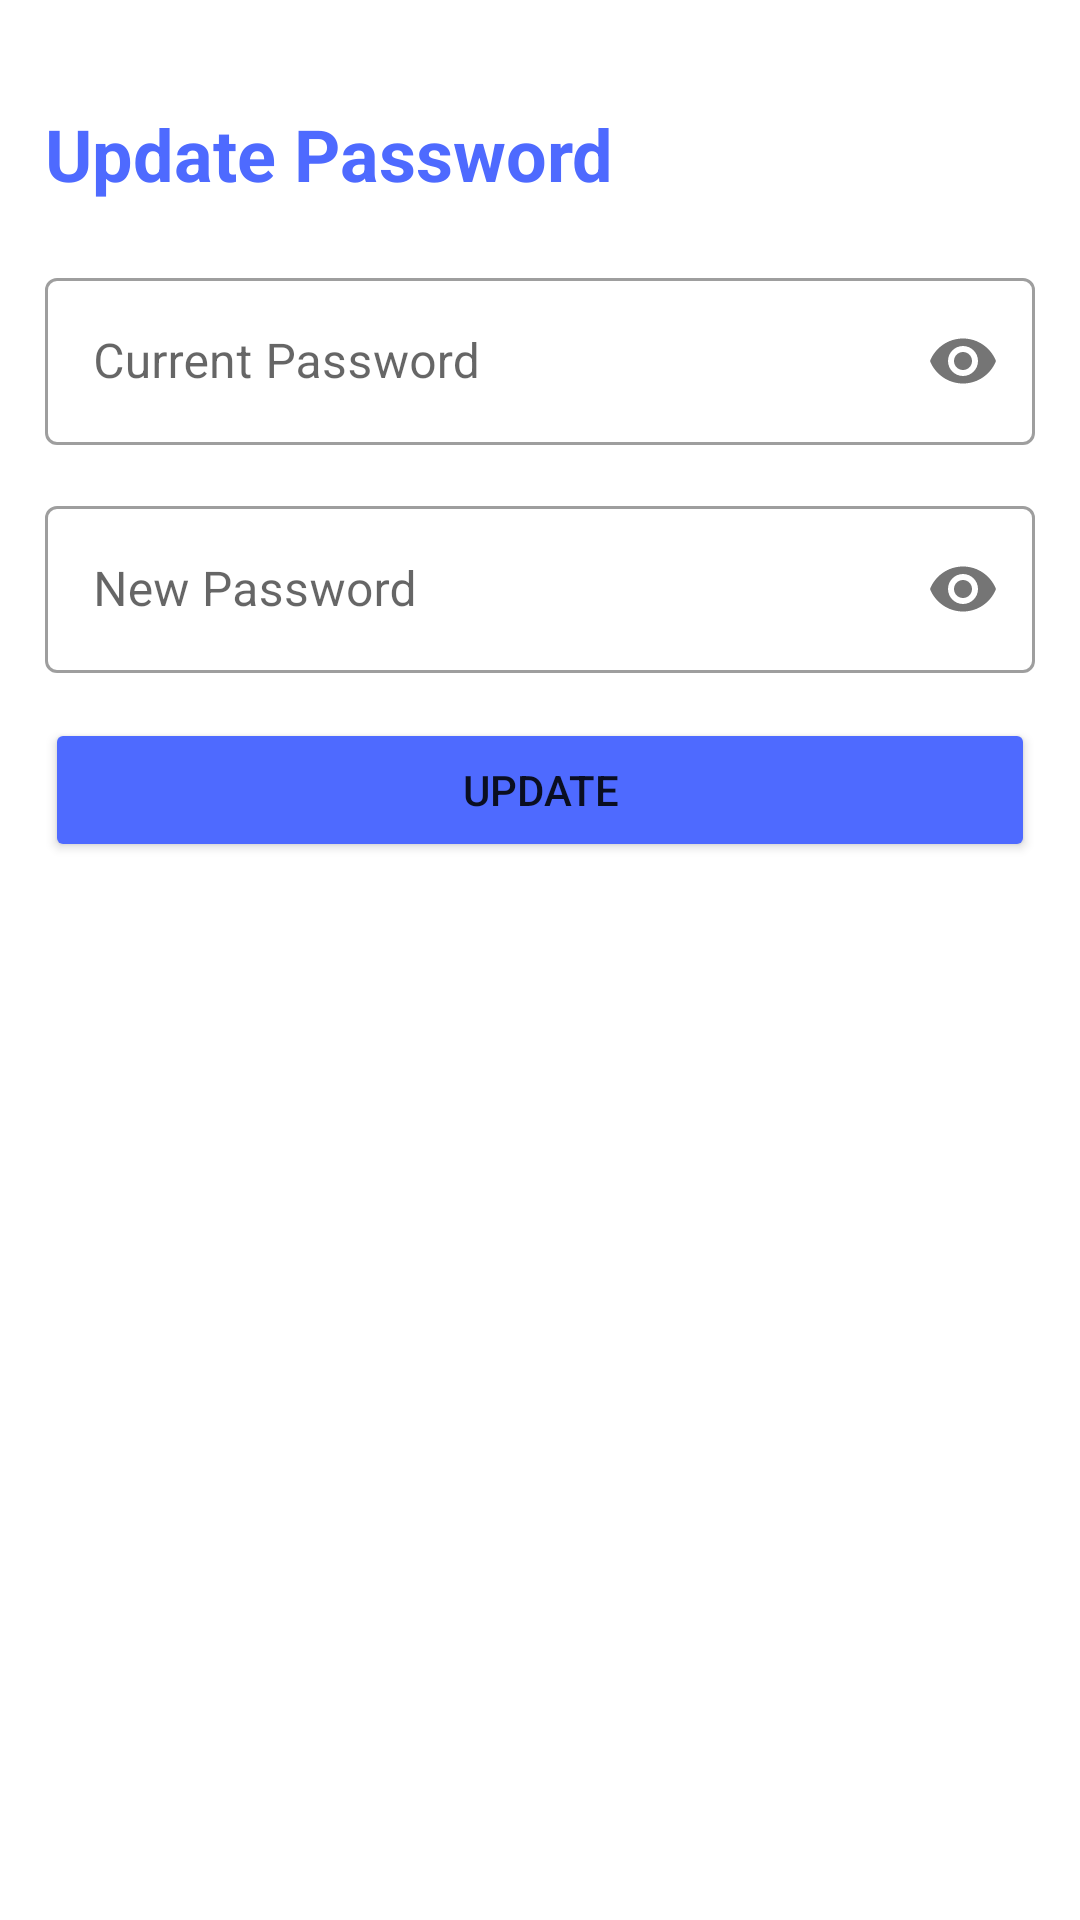

Layout XML and referenced resources for this Android screen:
<!-- AndroidManifest.xml: application theme Theme.Caregiver -->
<!-- res/layout/activity_update_password.xml -->
<?xml version="1.0" encoding="utf-8"?>
<LinearLayout xmlns:android="http://schemas.android.com/apk/res/android"
    xmlns:app="http://schemas.android.com/apk/res-auto"
    xmlns:tools="http://schemas.android.com/tools"
    android:layout_width="match_parent"
    android:layout_height="match_parent"
    android:gravity="start"
    android:padding="15sp"
    android:orientation="vertical"
    tools:context=".ui.authentication.Login">

    <View
        android:layout_width="match_parent"
        android:layout_height="20dp" />


    <TextView
        android:layout_width="match_parent"
        android:layout_height="wrap_content"
        android:text="Update Password"
        android:layout_marginBottom="20dp"
        android:textColor="@color/primary_blue"
        android:textSize= "24sp"
        android:textStyle="bold"
        />

    <com.google.android.material.textfield.TextInputLayout
        android:layout_width="match_parent"
        android:layout_height="wrap_content"
        app:passwordToggleEnabled="true"
        style="@style/Widget.MaterialComponents.TextInputLayout.OutlinedBox"
        android:layout_marginBottom="15sp"
        >

        <com.google.android.material.textfield.TextInputEditText
            android:id="@+id/oldPassword"
            android:layout_width="match_parent"
            android:layout_height="wrap_content"
            android:inputType="textPassword"
            android:hint="Current Password" />


    </com.google.android.material.textfield.TextInputLayout>

    <com.google.android.material.textfield.TextInputLayout
        android:layout_width="match_parent"
        android:layout_height="wrap_content"
        app:passwordToggleEnabled="true"
        style="@style/Widget.MaterialComponents.TextInputLayout.OutlinedBox"
        android:layout_marginBottom="15sp"
        >

        <com.google.android.material.textfield.TextInputEditText
            android:id="@+id/newPassword"
            android:layout_width="match_parent"
            android:layout_height="wrap_content"
            android:inputType="textPassword"
            android:hint="New Password" />


    </com.google.android.material.textfield.TextInputLayout>

    <Button
        android:id="@+id/btn_update"
        android:layout_width="match_parent"
        android:padding="12sp"
        android:text="@string/update"
        android:layout_height="wrap_content"
        android:backgroundTint="@color/primary_blue"
        app:cornerRadius="6dp"
        />



</LinearLayout>
<!-- resources referenced by this layout -->
<resources>
  <color name="primary_blue">#4E6AFF</color>
  <string name="update">update</string>
  <style name="Theme.Caregiver" parent="Theme.MaterialComponents.DayNight.NoActionBar">
          
          <item name="colorPrimary">@color/purple_500</item>
          <item name="colorPrimaryVariant">@color/purple_700</item>
          <item name="colorOnPrimary">@color/white</item>
          
          <item name="colorSecondary">@color/teal_200</item>
          <item name="colorSecondaryVariant">@color/teal_700</item>
          <item name="colorOnSecondary">@color/black</item>
          
          <item name="android:statusBarColor">?attr/colorPrimaryVariant</item>
          
      </style>
  <color name="purple_500">#FF6200EE</color>
  <color name="purple_700">#FF3700B3</color>
  <color name="white">#FFFFFFFF</color>
  <color name="teal_200">#FF03DAC5</color>
  <color name="teal_700">#FF018786</color>
  <color name="black">#FF000000</color>
</resources>
